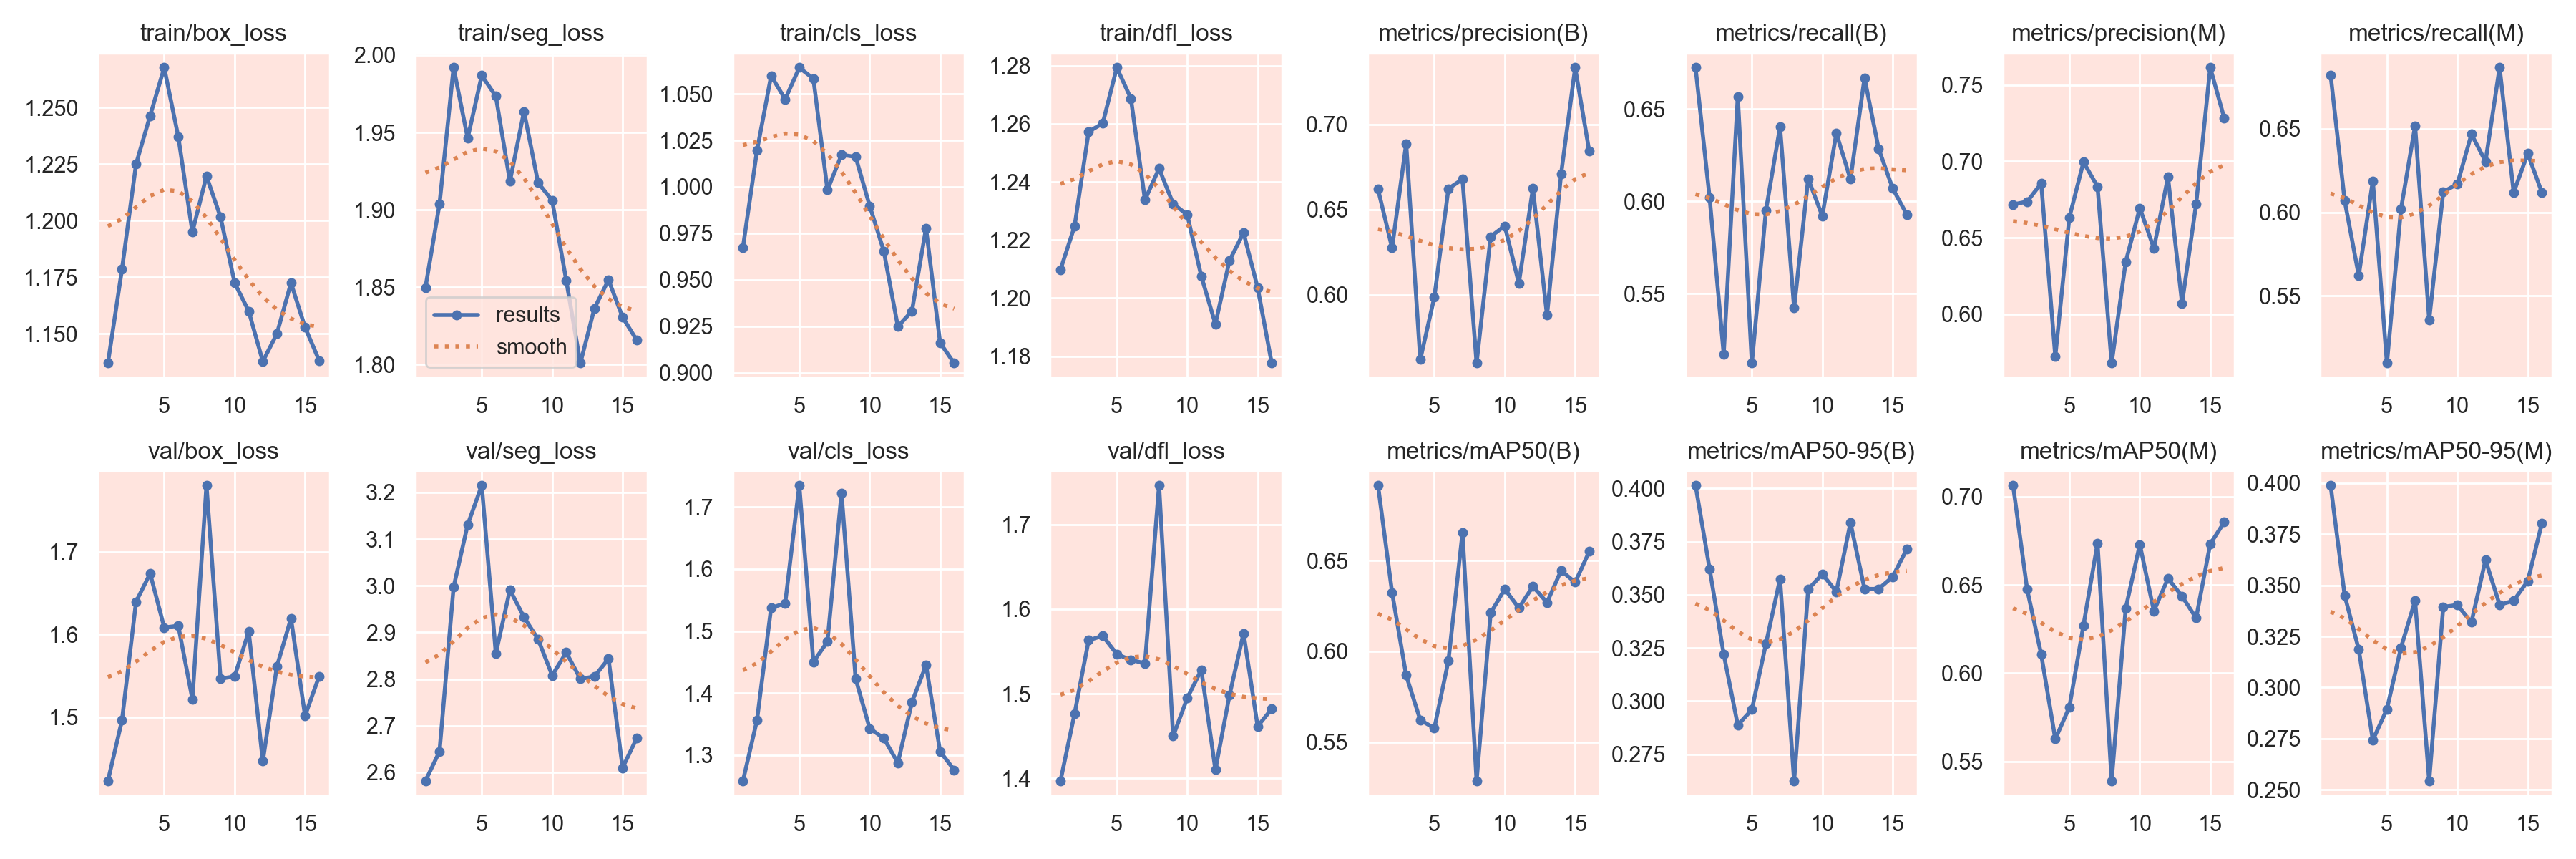

The table this chart was drawn from, first rows:
epoch, train/box_loss, train/seg_loss, train/cls_loss, train/dfl_loss, metrics/precision(B), metrics/recall(B), metrics/mAP50(B), metrics/mAP50-95(B), metrics/precision(M), metrics/recall(M), metrics/mAP50(M), metrics/mAP50-95(M), val/box_loss, val/seg_loss, val/cls_loss, val/dfl_loss, lr/pg0, lr/pg1, lr/pg2
1, 1.137, 1.85, 0.9674, 1.21, 0.662, 0.6723, 0.6915, 0.4015, 0.6718, 0.6822, 0.7064, 0.3989, 1.423, 2.582, 1.258, 1.397, 0.0006519, 0.0006519, 0.0006519
2, 1.179, 1.904, 1.02, 1.225, 0.6275, 0.602, 0.6325, 0.3621, 0.6736, 0.607, 0.6475, 0.345, 1.496, 2.645, 1.357, 1.476, 0.001309, 0.001309, 0.001309
3, 1.225, 1.992, 1.06, 1.257, 0.6888, 0.5174, 0.5868, 0.3221, 0.6856, 0.5622, 0.6106, 0.3186, 1.64, 2.997, 1.537, 1.563, 0.001957, 0.001957, 0.001957
4, 1.246, 1.946, 1.047, 1.26, 0.5619, 0.6567, 0.5622, 0.2887, 0.5722, 0.6189, 0.5627, 0.2743, 1.674, 3.131, 1.545, 1.568, 0.001958, 0.001958, 0.001958
5, 1.268, 1.987, 1.064, 1.279, 0.5986, 0.5124, 0.5577, 0.296, 0.6633, 0.5097, 0.5808, 0.2894, 1.609, 3.215, 1.735, 1.547, 0.001943, 0.001943, 0.001943
6, 1.237, 1.973, 1.058, 1.269, 0.6623, 0.5951, 0.5949, 0.327, 0.6995, 0.602, 0.6271, 0.3196, 1.611, 2.855, 1.45, 1.54, 0.001929, 0.001929, 0.001929
7, 1.195, 1.918, 0.9983, 1.234, 0.6679, 0.6402, 0.6653, 0.3575, 0.6835, 0.6517, 0.6736, 0.3425, 1.522, 2.991, 1.483, 1.536, 0.001915, 0.001915, 0.001915
8, 1.22, 1.964, 1.017, 1.245, 0.5598, 0.5423, 0.5286, 0.2624, 0.5677, 0.5357, 0.539, 0.2543, 1.78, 2.932, 1.722, 1.746, 0.001901, 0.001901, 0.001901
9, 1.202, 1.917, 1.016, 1.232, 0.6341, 0.6122, 0.6212, 0.3526, 0.6341, 0.6122, 0.6367, 0.3394, 1.547, 2.885, 1.423, 1.45, 0.001887, 0.001887, 0.001887
10, 1.173, 1.906, 0.9897, 1.229, 0.6404, 0.592, 0.6343, 0.3598, 0.6694, 0.6169, 0.6729, 0.3404, 1.549, 2.808, 1.343, 1.495, 0.001873, 0.001873, 0.001873
11, 1.16, 1.854, 0.9655, 1.208, 0.6067, 0.6368, 0.6239, 0.3514, 0.643, 0.6468, 0.6351, 0.3319, 1.604, 2.857, 1.327, 1.528, 0.001859, 0.001859, 0.001859
12, 1.138, 1.801, 0.9248, 1.191, 0.6624, 0.6119, 0.6358, 0.3839, 0.6897, 0.6304, 0.6537, 0.3624, 1.447, 2.8, 1.288, 1.41, 0.001844, 0.001844, 0.001844
13, 1.15, 1.836, 0.9332, 1.213, 0.5879, 0.6667, 0.6269, 0.3528, 0.607, 0.6866, 0.6435, 0.3405, 1.561, 2.805, 1.385, 1.498, 0.00183, 0.00183, 0.00183
14, 1.173, 1.855, 0.9778, 1.222, 0.6708, 0.6285, 0.6445, 0.3527, 0.6721, 0.6119, 0.6312, 0.3424, 1.62, 2.843, 1.445, 1.571, 0.001816, 0.001816, 0.001816
15, 1.153, 1.831, 0.9161, 1.204, 0.7334, 0.607, 0.6381, 0.3585, 0.7614, 0.6352, 0.6731, 0.3521, 1.502, 2.61, 1.306, 1.462, 0.001802, 0.001802, 0.001802
16, 1.138, 1.816, 0.9051, 1.178, 0.6842, 0.5929, 0.655, 0.3715, 0.7282, 0.6119, 0.6856, 0.3802, 1.55, 2.673, 1.276, 1.482, 0.001788, 0.001788, 0.001788
